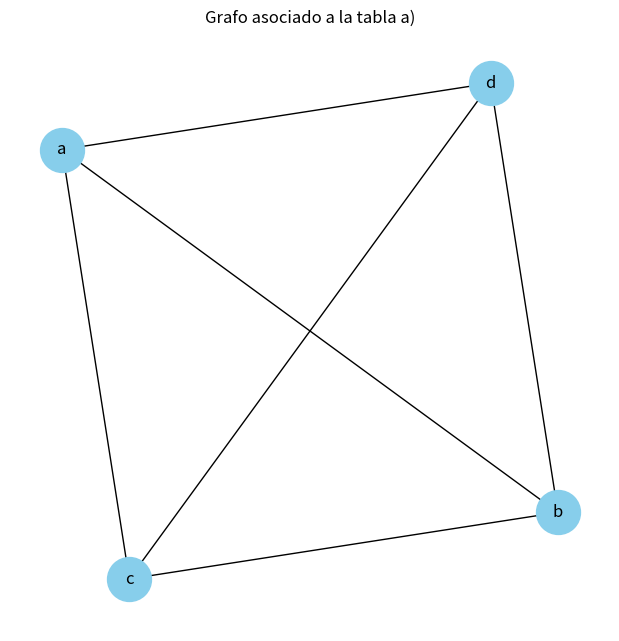

The matplotlib source for this figure:
import matplotlib.pyplot as plt
import networkx as nx

# Definimos la matriz de adyacencia para el grafo a
matriz_a = {
    'a': {'a': 0, 'b': 0, 'c': 1, 'd': 1},
    'b': {'a': 1, 'b': 0, 'c': 1, 'd': 0},
    'c': {'a': 0, 'b': 0, 'c': 0, 'd': 1},
    'd': {'a': 0, 'b': 1, 'c': 1, 'd': 0}
}

# Función para generar un grafo a partir de una matriz de adyacencia
def crear_grafo(matriz):
    G = nx.Graph()
    for nodo, vecinos in matriz.items():
        for vecino, arista in vecinos.items():
            if arista and nodo != vecino:  # Asegurarse de no añadir bucles
                G.add_edge(nodo, vecino)
    return G

# Generamos el grafo a partir de la matriz de adyacencia
G_a = crear_grafo(matriz_a)

# Dibujamos el grafo a
plt.figure(figsize=(6, 6))
nx.draw(G_a, with_labels=True, node_color='skyblue', node_size=1000)
plt.title('Grafo asociado a la tabla a)')
plt.show()
